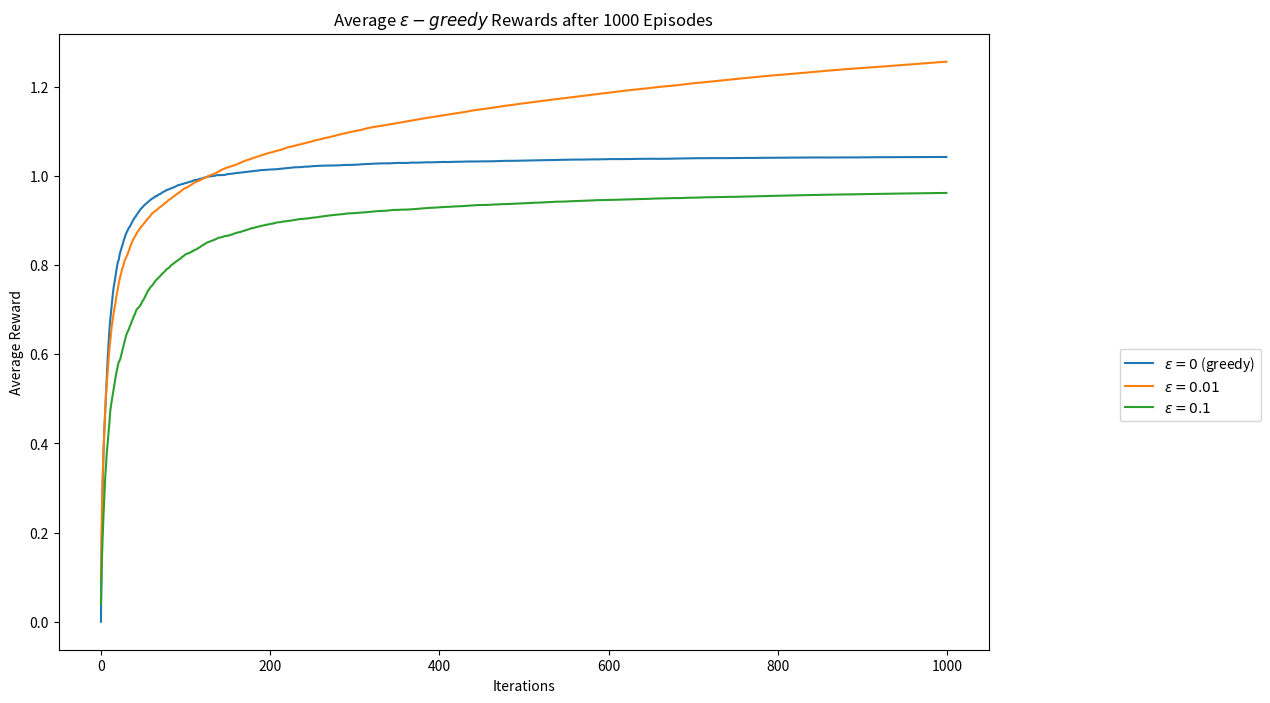

The script that saved this image:
import numpy as np
import matplotlib.pyplot as plt
import pandas as pd


class eps_bandit:
    '''

    Inputs
    =====================================================
    k: number of arms (int)
    eps: probability of random action 0 < eps < 1 (float)
    iters: number of steps (int)
    mu: set the average rewards for each of the k-arms.
        Set to "random" for the rewards to be selected from
        a normal distribution with mean = 0.
        Set to "sequence" for the means to be ordered from
        0 to k-1.
        Pass a list or array of length = k for user-defined
        values.
    '''

    def __init__(self, k, eps, iters, mu='random'):
        # Number of arms
        self.k = k
        # Search probability
        self.eps = eps
        # Number of iterations
        self.iters = iters
        # Step count
        self.n = 0
        # Step count for each arm
        self.k_n = np.zeros(k)
        # Total mean reward
        self.mean_reward = 0
        self.reward = np.zeros(iters)
        # Mean reward for each arm
        self.k_reward = np.zeros(k)

        if type(mu) == list or type(mu).__module__ == np.__name__:
            # User-defined averages
            self.mu = np.array(mu)
        elif mu == 'random':
            # Draw means from probability distribution
            self.mu = np.random.normal(0, 1, k)
        elif mu == 'sequence':
            # Increase the mean for each arm by one
            self.mu = np.linspace(0, k - 1, k)

    def pull(self):
        # Generate random number
        p = np.random.rand()
        if self.eps == 0 and self.n == 0:
            a = np.random.choice(self.k)
        elif p < self.eps:
            # Randomly select an action
            a = np.random.choice(self.k)
        else:
            # Take greedy action
            a = np.argmax(self.k_reward)

        reward = np.random.normal(self.mu[a], 1)

        # Update counts
        self.n += 1
        self.k_n[a] += 1

        # Update total
        self.mean_reward = self.mean_reward + (
                reward - self.mean_reward) / self.n

        # Update results for a_k
        self.k_reward[a] = self.k_reward[a] + (
                reward - self.k_reward[a]) / self.k_n[a]

    def run(self):
        for i in range(self.iters):
            self.pull()
            self.reward[i] = self.mean_reward

    def reset(self):
        # Resets results while keeping settings
        self.n = 0
        self.k_n = np.zeros(k)
        self.mean_reward = 0
        self.reward = np.zeros(iters)
        self.k_reward = np.zeros(k)


k = 10
iters = 1000

eps_0_rewards = np.zeros(iters)
eps_01_rewards = np.zeros(iters)
eps_1_rewards = np.zeros(iters)

episodes = 1000
# Run experiments
for i in range(episodes):
    # Initialize bandits
    eps_0 = eps_bandit(k, 0, iters)
    eps_01 = eps_bandit(k, 0.02, iters, eps_0.mu.copy())
    eps_1 = eps_bandit(k, 0.35, iters, eps_0.mu.copy())

    # Run experiments
    eps_0.run()
    eps_01.run()
    eps_1.run()

    # Update long-term averages
    eps_0_rewards = eps_0_rewards + (
            eps_0.reward - eps_0_rewards) / (i + 1)
    eps_01_rewards = eps_01_rewards + (
            eps_01.reward - eps_01_rewards) / (i + 1)
    eps_1_rewards = eps_1_rewards + (
            eps_1.reward - eps_1_rewards) / (i + 1)

plt.figure(figsize=(12, 8))
plt.plot(eps_0_rewards, label="$\epsilon=0$ (greedy)")
plt.plot(eps_01_rewards, label="$\epsilon=0.01$")
plt.plot(eps_1_rewards, label="$\epsilon=0.1$")
plt.legend(bbox_to_anchor=(1.3, 0.5))
plt.xlabel("Iterations")
plt.ylabel("Average Reward")
plt.title("Average $\epsilon-greedy$ Rewards after " + str(episodes)
          + " Episodes")
plt.show()